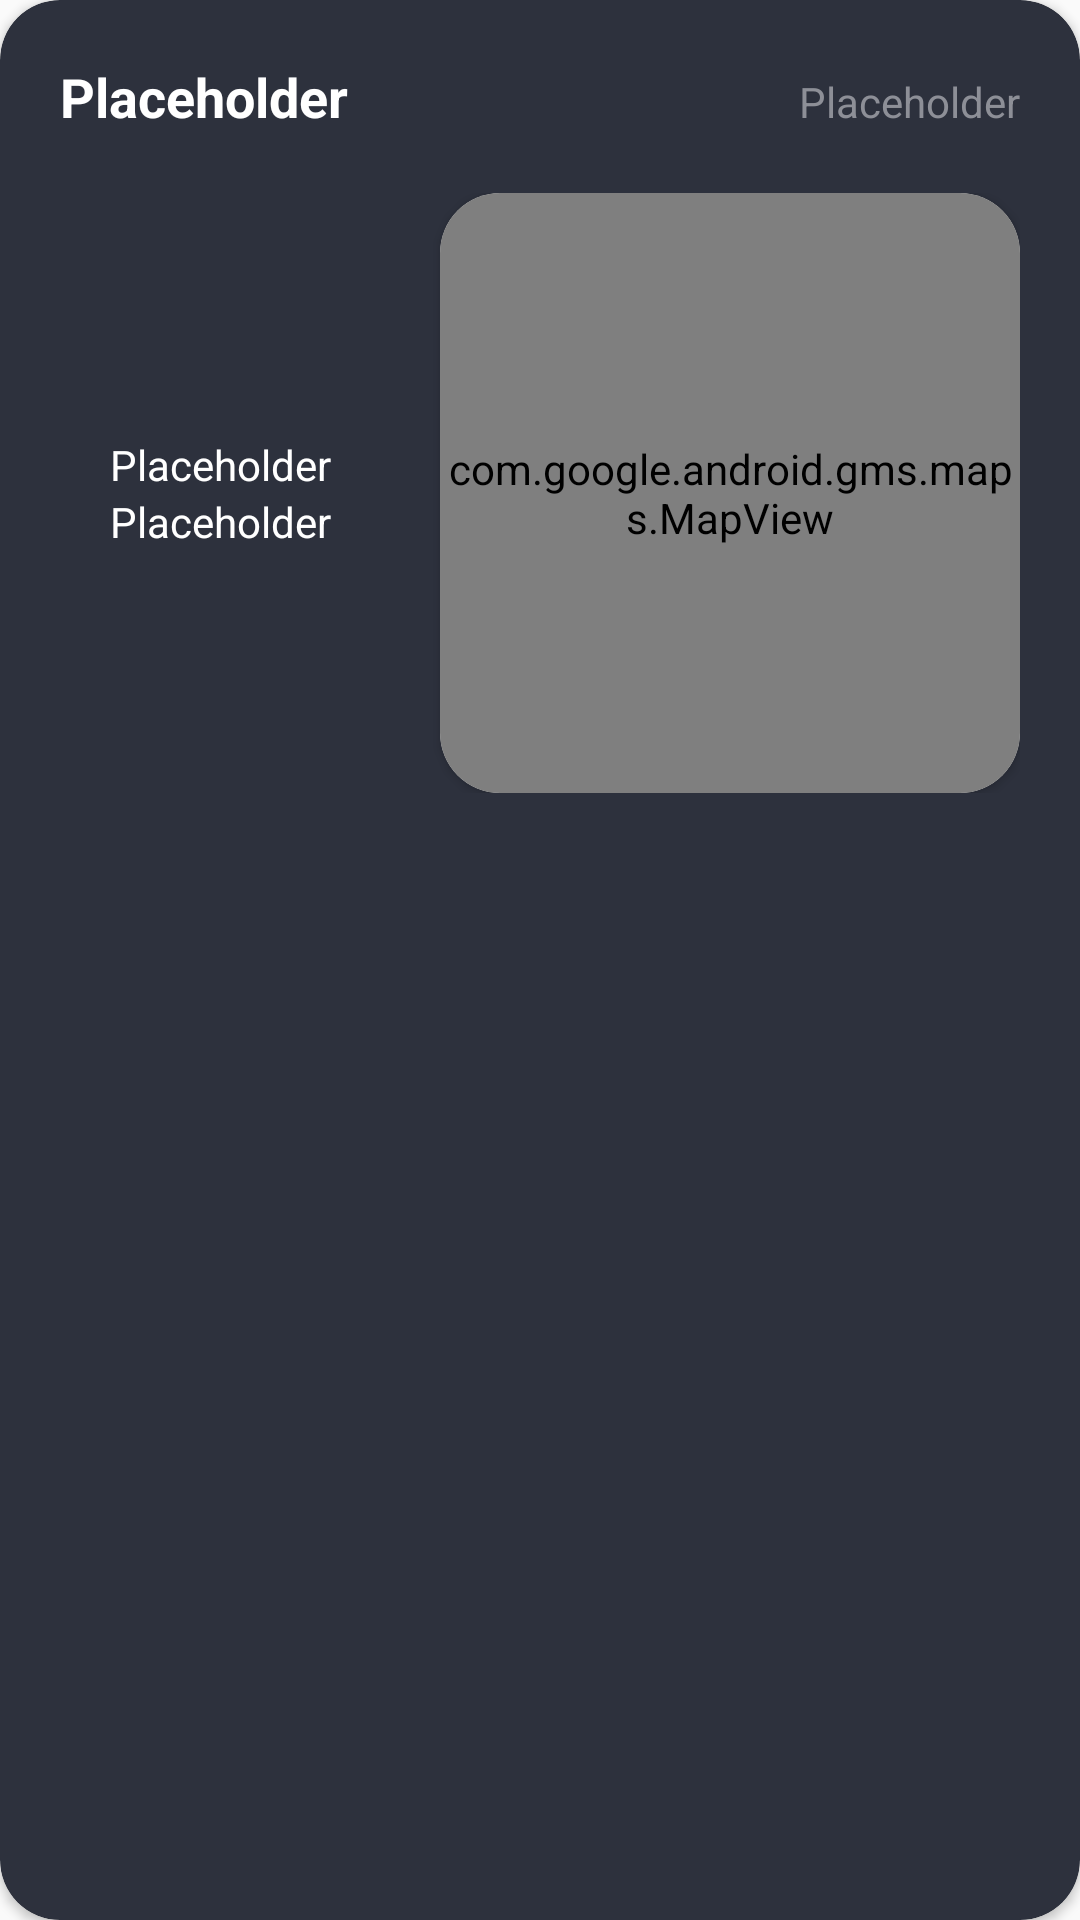

Here is an Android app screen rendered from its layout file. Give the layout XML and the strings, colors and styles it references.
<!-- AndroidManifest.xml: application theme AppTheme -->
<!-- res/layout/landpads_list_item.xml -->
<?xml version="1.0" encoding="utf-8"?>
<androidx.cardview.widget.CardView xmlns:android="http://schemas.android.com/apk/res/android"
    xmlns:app="http://schemas.android.com/apk/res-auto"
    android:id="@+id/landpads_list_item"
    android:layout_width="match_parent"
    android:layout_height="wrap_content"
    android:layout_margin="10dp"
    app:cardBackgroundColor="@color/main_background"
    app:cardCornerRadius="20dp">

    <RelativeLayout
        android:layout_width="match_parent"
        android:layout_height="match_parent"
        android:padding="20dp">

        <LinearLayout
            android:id="@+id/lin_launchpads_header"
            android:layout_width="match_parent"
            android:layout_height="wrap_content">

            <TextView
                android:id="@+id/landpad_fullname"
                android:layout_width="match_parent"
                android:layout_height="wrap_content"
                android:layout_weight="1"
                android:text="@string/placeholder"
                android:textColor="@color/white"
                android:textSize="18sp"
                android:textStyle="bold" />

            <TextView
                android:id="@+id/landpad_name"
                android:layout_width="match_parent"
                android:layout_height="wrap_content"
                android:layout_weight="3"
                android:text="@string/placeholder"
                android:textAlignment="viewEnd"
                android:textColor="@color/text_alt" />
        </LinearLayout>

        <LinearLayout
            android:id="@+id/lin_landpads_content"
            android:layout_width="match_parent"
            android:layout_height="wrap_content"
            android:layout_below="@+id/lin_launchpads_header"
            android:layout_marginTop="20dp"
            android:orientation="horizontal">

            <RelativeLayout
                android:layout_width="match_parent"
                android:layout_height="match_parent"
                android:layout_weight="2">

                <RelativeLayout
                    android:layout_width="match_parent"
                    android:layout_centerVertical="true"
                    android:layout_height="wrap_content">

                <TextView
                    android:id="@+id/landpad_locality"
                    android:layout_width="match_parent"
                    android:layout_height="wrap_content"
                    android:text="@string/placeholder"
                    android:textAlignment="center"
                    android:textColor="@color/white" />

                <TextView
                    android:id="@+id/landpad_region"
                    android:layout_width="match_parent"
                    android:layout_height="wrap_content"
                    android:layout_below="@+id/landpad_locality"
                    android:text="@string/placeholder"
                    android:textAlignment="center"
                    android:textColor="@color/white" />

                </RelativeLayout>
            </RelativeLayout>

            <androidx.cardview.widget.CardView
                android:layout_width="match_parent"
                android:layout_height="200dp"
                android:layout_weight="1"
                android:layout_marginStart="20dp"
                app:cardCornerRadius="20dp">

                <com.google.android.gms.maps.MapView xmlns:tools="http://schemas.android.com/tools"
                    android:id="@+id/landpad_map"
                    android:name="com.google.android.gms.maps.SupportMapFragment"
                    android:layout_width="match_parent"
                    android:layout_height="match_parent" />

            </androidx.cardview.widget.CardView>

        </LinearLayout>


    </RelativeLayout>
</androidx.cardview.widget.CardView>
<!-- resources referenced by this layout -->
<resources>
  <color name="main_background">#2D313D</color>
  <color name="text_alt">#8D8F97</color>
  <color name="white">#ffffff</color>
  <string name="placeholder">Placeholder</string>
  <style name="AppTheme" parent="Theme.AppCompat.Light.DarkActionBar">
          
          <item name="colorPrimary">@color/colorPrimary</item>
          <item name="colorPrimaryDark">@color/tab_color</item>
          <item name="colorAccent">@color/colorAccent</item>
          <item name="windowActionBar">false</item>
          <item name="windowNoTitle">true</item>
          <item name="android:itemBackground">@color/tab_color</item>
          <item name="android:textColor">@color/white</item>
      </style>
  <color name="colorPrimary">#3333ff</color>
  <color name="tab_color">#0b0c0f</color>
  <color name="colorAccent">#ffffff</color>
</resources>
